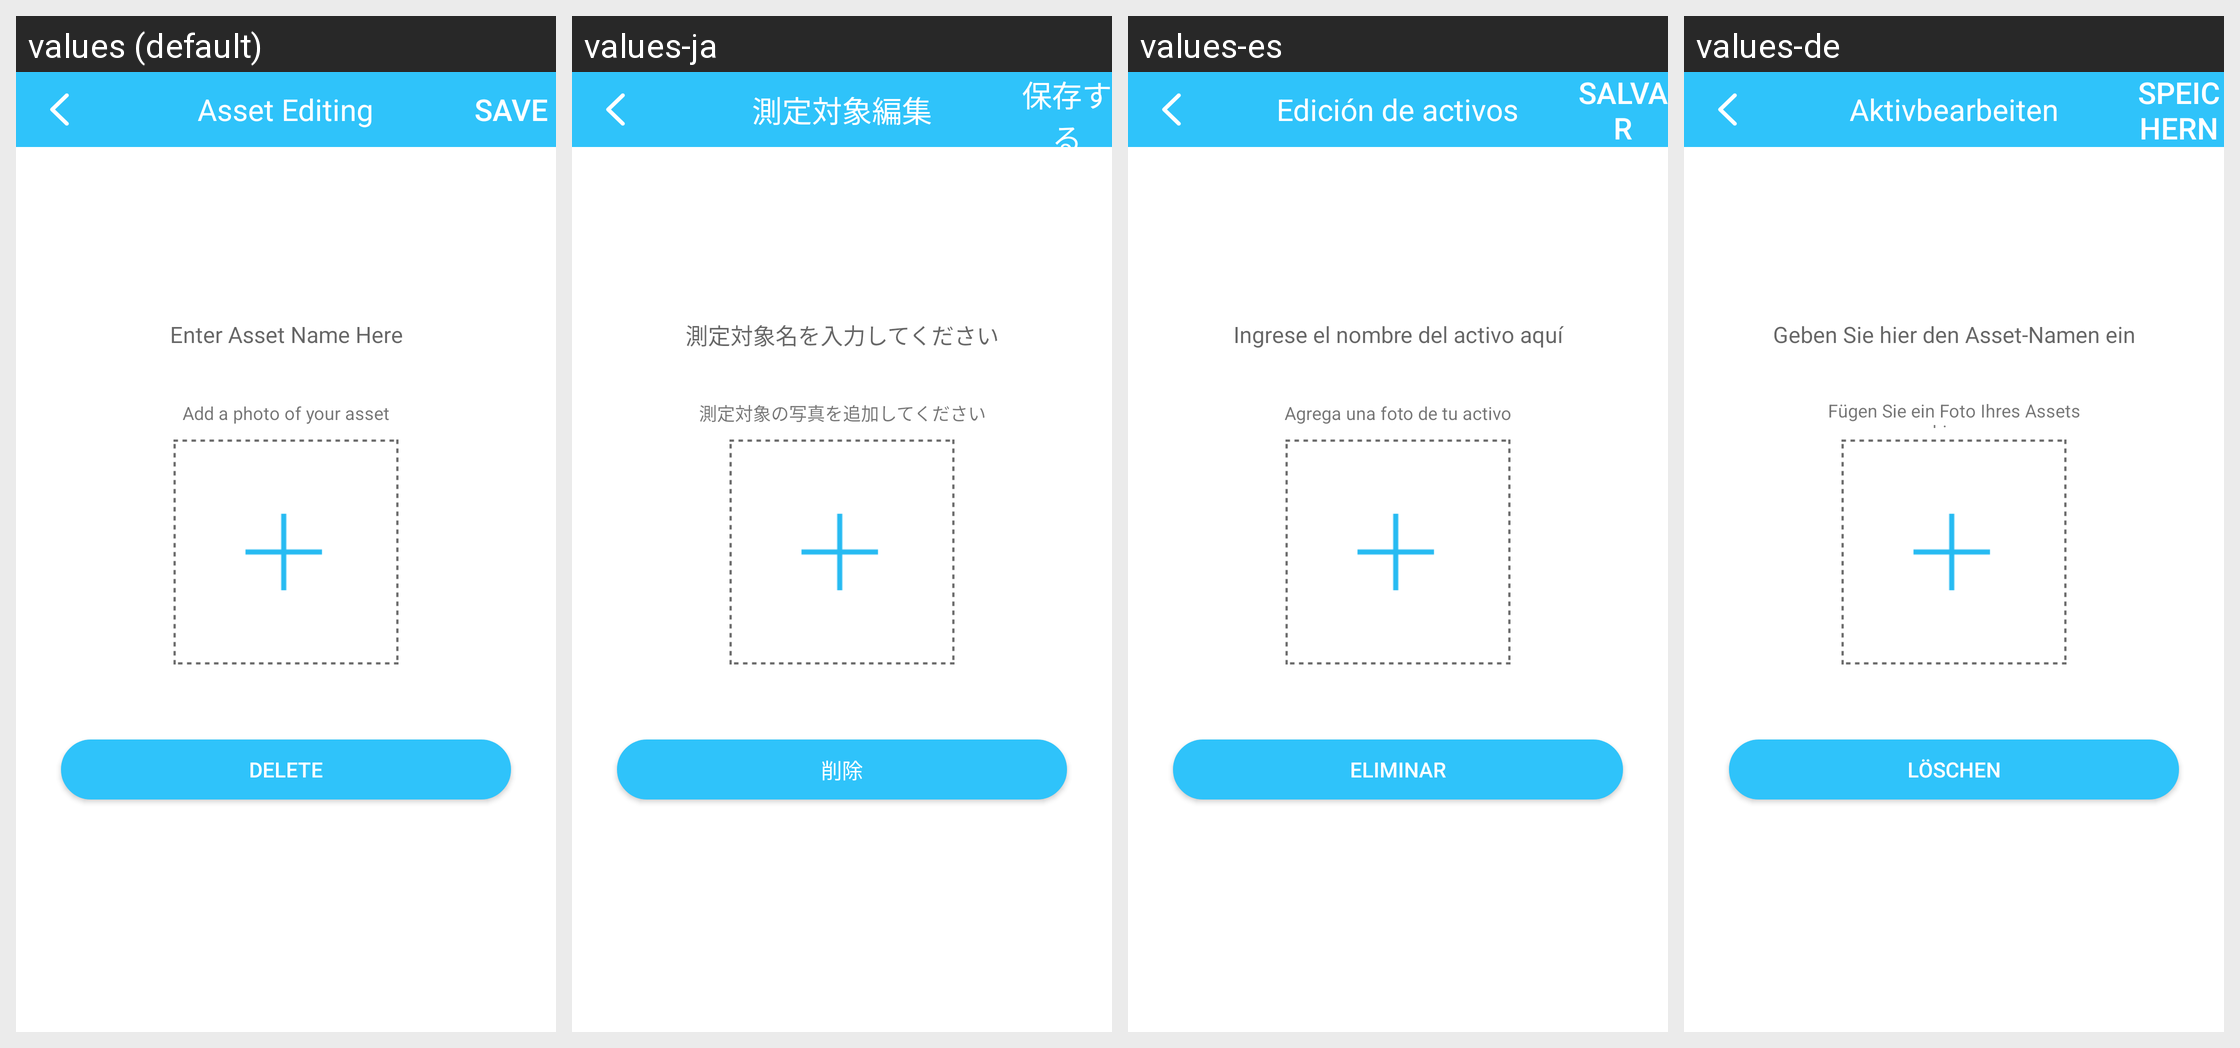

Strings drawn on this Android screen and how each of the app's shown locales translates them:
Android screen res/layout/activity_changeassect.xml rendered under 4 locales, left to right: values (default), values-ja, values-es, values-de. Device: Nexus 5 (rendered at 1080×1920; each locale shown at half size, 540×960, under a caption strip naming it); theme Theme.MaterialComponents.DayNight.NoActionBar.
Other locales in the repository, not shown: values-zh-rCN.
Strings drawn on this screen, with the default value and each locale's value (text and hints the layout hard-codes, and strings that could not be matched under every locale, appear in the picture but are not listed):

Assect_change
  values: Asset Editing
  values-ja: 測定対象編集
  values-es: Edición de activos
  values-de: Aktivbearbeiten

Assect_Save
  values: Save
  values-ja: 保存する
  values-es: Salvar
  values-de: Speichern

Asset_EnterName
  values: Enter Asset Name Here
  values-ja: 測定対象名を入力してください
  values-es: Ingrese el nombre del activo aquí
  values-de: Geben Sie hier den Asset-Namen ein

Asset_AddImage
  values: Add a photo of your asset
  values-ja: 測定対象の写真を追加してください
  values-es: Agrega una foto de tu activo
  values-de: Fügen Sie ein Foto Ihres Assets hinzu

delete
  values: Delete
  values-ja: 削除
  values-es: Eliminar
  values-de: löschen
